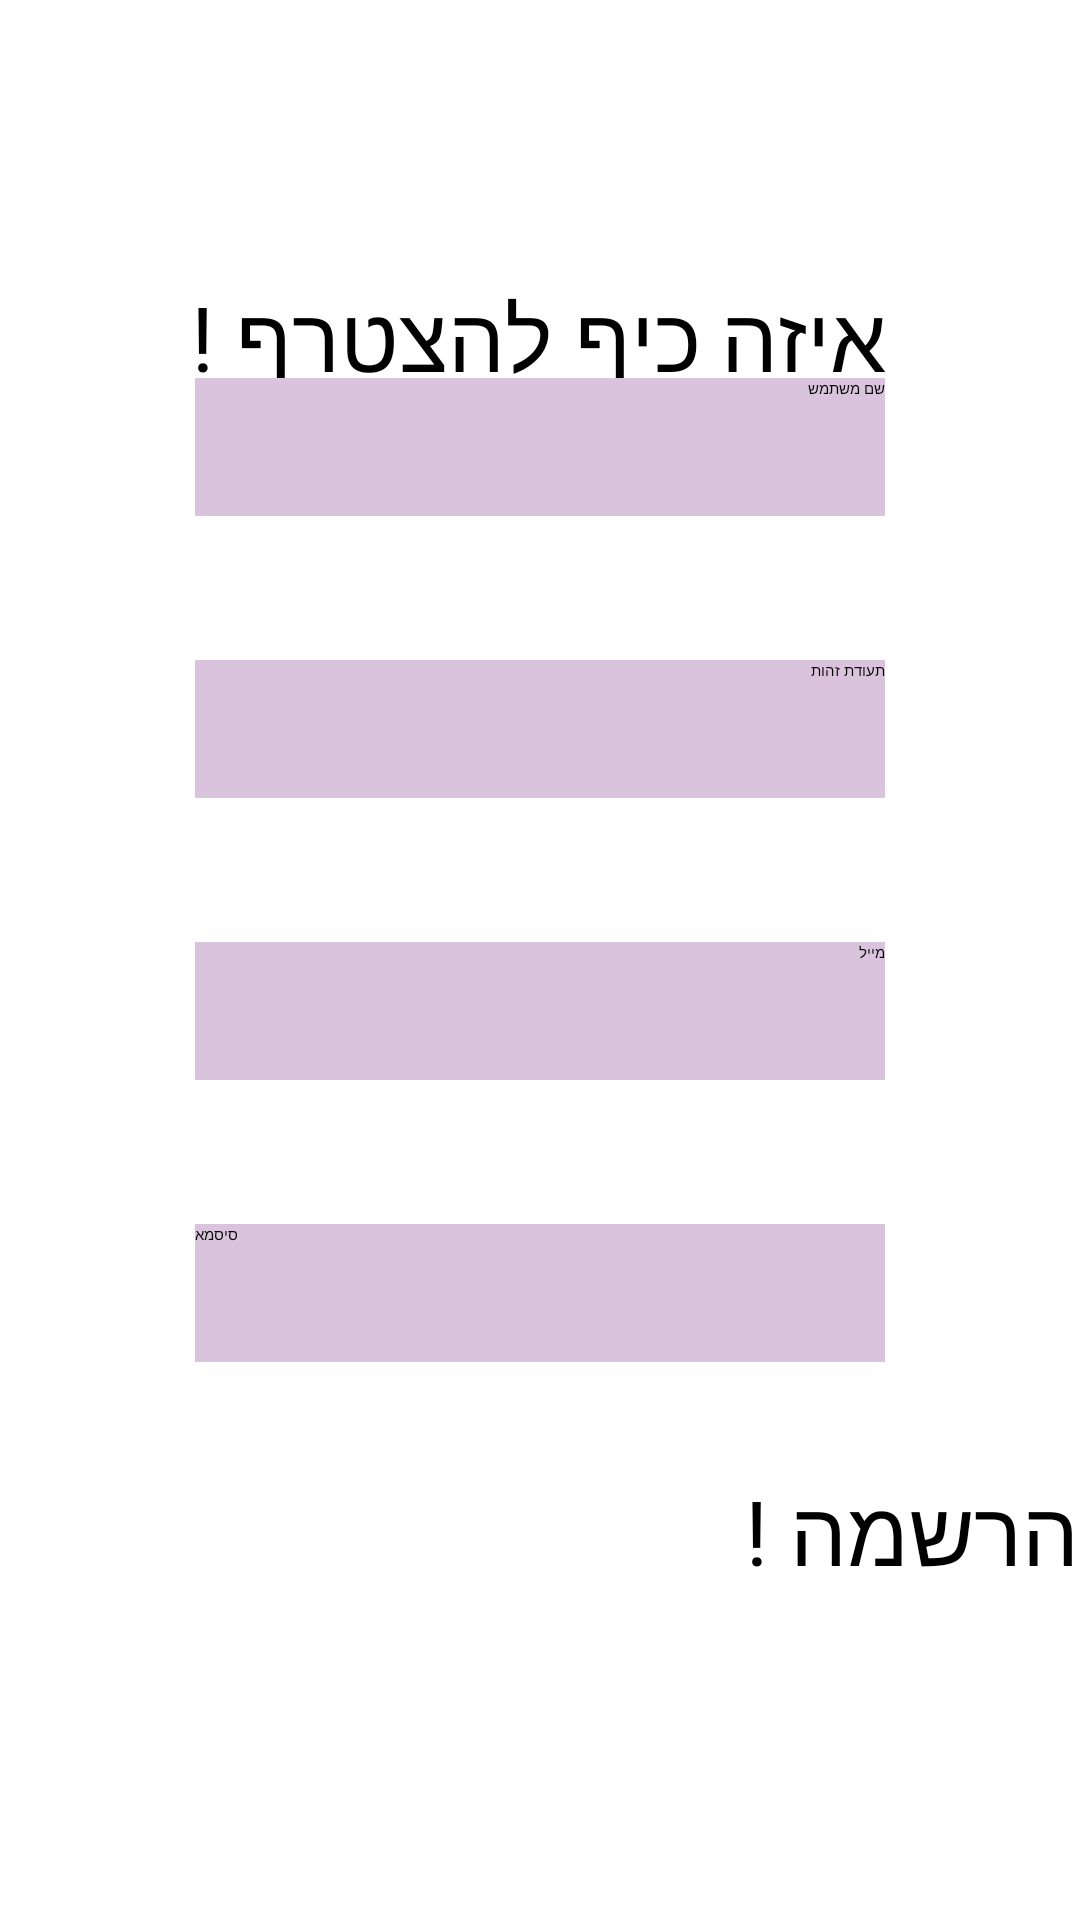

Android layout source for this screen:
<!-- AndroidManifest.xml: application theme Theme.FinalProject -->
<!-- res/layout/activity_login.xml -->
<?xml version="1.0" encoding="utf-8"?>
<androidx.constraintlayout.widget.ConstraintLayout xmlns:android="http://schemas.android.com/apk/res/android"
    xmlns:app="http://schemas.android.com/apk/res-auto"
    xmlns:tools="http://schemas.android.com/tools"
    android:layout_width="match_parent"
    android:layout_height="match_parent"
    tools:context=".View.EntryActivities.LoginActivity">


    <TextView
        android:id="@+id/welcome_text_login"
        android:layout_width="wrap_content"
        android:layout_height="wrap_content"
        android:layout_marginTop="92dp"
        android:text="איזה כיף להצטרף !"
        android:textSize="30dp"
        app:layout_constraintBottom_toBottomOf="@+id/id_name_input_login"
        app:layout_constraintEnd_toEndOf="parent"
        app:layout_constraintHorizontal_bias="0.497"
        app:layout_constraintStart_toStartOf="parent"
        app:layout_constraintTop_toTopOf="parent"
        app:layout_constraintVertical_bias="0.0"
        tools:ignore="MissingConstraints" />

    <EditText
        android:id="@+id/id_name_input_login"
        android:layout_width="230dp"
        android:layout_height="46dp"
        android:layout_marginBottom="48dp"
        android:background="#DAC4DD"
        android:ems="10"
        android:hint="שם משתמש"
        android:inputType="textPersonName"
        android:textColorLink="#E8D4D4"
        app:layout_constraintBottom_toTopOf="@+id/id_id_input_login"
        app:layout_constraintEnd_toEndOf="parent"
        app:layout_constraintStart_toStartOf="parent"
        tools:ignore="MissingConstraints" />

    <EditText
        android:id="@+id/id_id_input_login"
        android:layout_width="230dp"
        android:layout_height="46dp"
        android:layout_marginBottom="48dp"
        android:background="#DAC4DD"
        android:ems="10"
        android:hint="תעודת זהות"
        android:inputType="textPersonName"
        android:textColorLink="#E8D4D4"
        app:layout_constraintBottom_toTopOf="@+id/id_email_input_login"
        app:layout_constraintEnd_toEndOf="parent"
        app:layout_constraintStart_toStartOf="parent"
        tools:ignore="MissingConstraints" />

    <EditText
        android:id="@+id/id_email_input_login"
        android:layout_width="230dp"
        android:layout_height="46dp"
        android:layout_marginBottom="48dp"
        android:background="#DAC4DD"
        android:ems="10"
        android:hint="מייל"
        android:inputType="textEmailAddress"
        app:layout_constraintBottom_toTopOf="@+id/id_password_input_login"
        app:layout_constraintEnd_toEndOf="parent"
        app:layout_constraintStart_toStartOf="parent"
        tools:ignore="MissingConstraints" />

    <EditText
        android:id="@+id/id_password_input_login"
        android:layout_width="230dp"
        android:layout_height="46dp"
        android:layout_marginBottom="36dp"
        android:background="#DAC4DD"
        android:ems="10"
        android:hint="סיסמא"
        android:inputType="textPassword"
        android:textColorLink="#E8D4D4"
        app:layout_constraintBottom_toTopOf="@+id/id_button_login"
        app:layout_constraintEnd_toEndOf="parent"
        app:layout_constraintStart_toStartOf="parent"
        tools:ignore="MissingConstraints" />

    <Button
        android:id="@+id/id_button_login"
        android:layout_width="357dp"
        android:layout_height="66dp"
        android:layout_marginBottom="84dp"
        android:text="הרשמה !"
        android:textSize="30sp"
        app:layout_constraintBottom_toBottomOf="parent"
        app:layout_constraintEnd_toEndOf="parent"
        app:layout_constraintStart_toStartOf="parent"
        tools:ignore="MissingConstraints" />

</androidx.constraintlayout.widget.ConstraintLayout>
<!-- resources referenced by this layout -->
<resources>

</resources>
